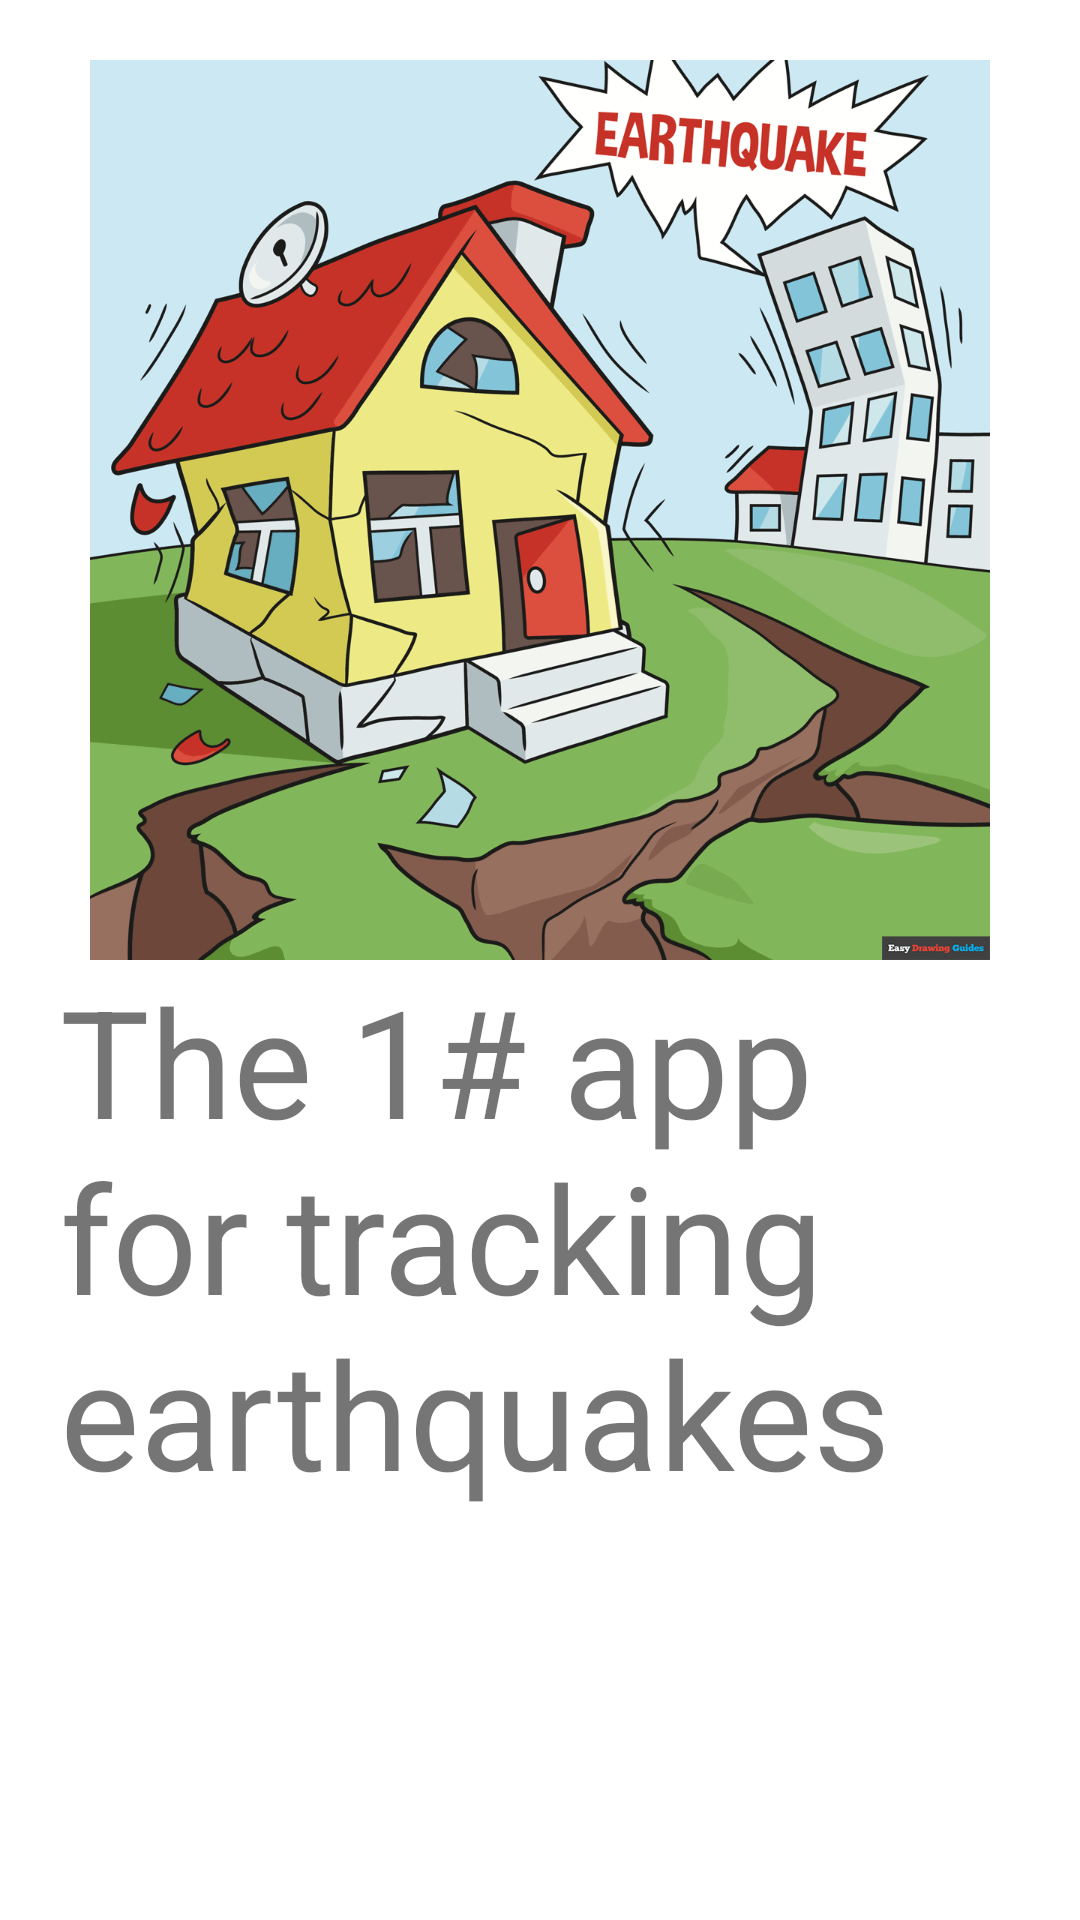

Android layout source for this screen:
<!-- AndroidManifest.xml: application theme Theme.PetaciApp -->
<!-- res/layout/fragment_about.xml -->
<?xml version="1.0" encoding="utf-8"?>
<LinearLayout xmlns:android="http://schemas.android.com/apk/res/android"
    xmlns:tools="http://schemas.android.com/tools"
    android:layout_width="match_parent"
    android:layout_height="match_parent"
    android:orientation="vertical"
    android:padding="@dimen/_20dp"
    tools:context=".fragment.AboutFragment">

    <ImageView
        android:layout_width="wrap_content"
        android:layout_height="0dp"
        android:layout_weight="1"
        android:src="@drawable/cartoonish_about"/>

    <TextView
        android:layout_width="wrap_content"
        android:layout_height="0dp"
        android:layout_weight="1"
        android:textSize="@dimen/_50sp"
        android:layout_gravity="center"
        android:text="The 1# app for tracking earthquakes"/>


</LinearLayout>
<!-- resources referenced by this layout -->
<resources>
  <dimen name="_20dp">20dp</dimen>
  <dimen name="_50sp">50sp</dimen>
  <!-- drawable cartoonish_about: jpg bitmap (drawable, 93304 bytes) -->
  <style name="Theme.PetaciApp" parent="Theme.MaterialComponents.DayNight.DarkActionBar">
          
          <item name="colorPrimary">@color/teal_700</item>
          <item name="colorPrimaryVariant">@color/purple_700</item>
          <item name="colorOnPrimary">@color/white</item>
          
          <item name="colorSecondary">@color/teal_200</item>
          <item name="colorSecondaryVariant">@color/teal_700</item>
          <item name="colorOnSecondary">@color/black</item>
          
          <item name="android:statusBarColor">?attr/colorPrimaryVariant</item>
          
      </style>
  <!-- not gathered from this repository: default colours our renderer supplied (Android Studio template values) -->
  <color name="purple_700">#FF3700B3</color>
  <color name="teal_200">#FF03DAC5</color>
  <color name="teal_700">#FF018786</color>
  <color name="black">#FF000000</color>
  <color name="white">#FFFFFFFF</color>
</resources>
